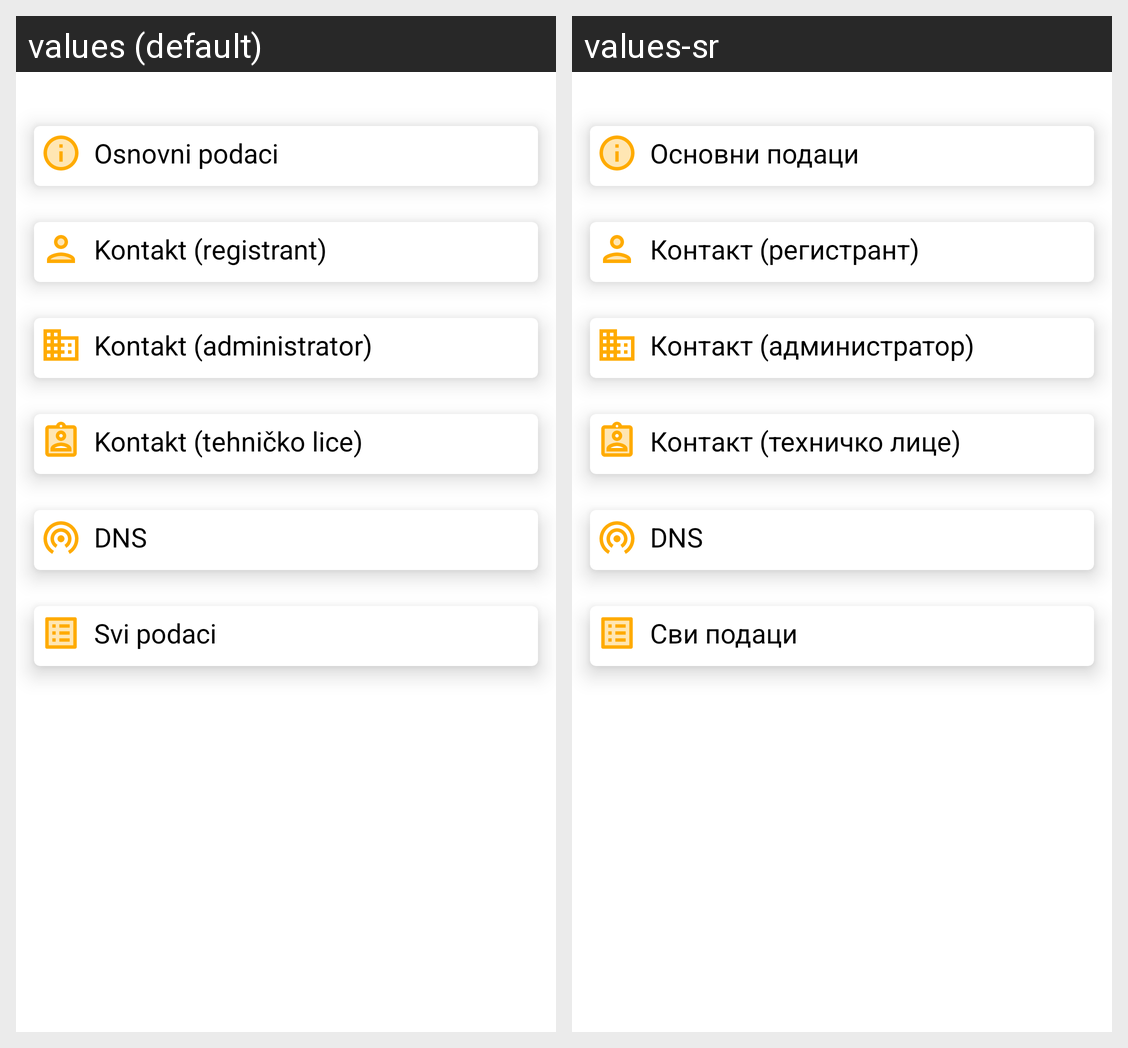

Translations of the strings shown on this Android screen, per locale in the grid:
Android screen res/layout/content_scrolling.xml rendered under 2 locales, left to right: values (default), values-sr. Device: Nexus 5 (rendered at 1080×1920; each locale shown at half size, 540×960, under a caption strip naming it); theme Theme.WhoIsHakaton_Android.
Strings drawn on this screen, with the default value and each locale's value (text and hints the layout hard-codes, and strings that could not be matched under every locale, appear in the picture but are not listed):

osnovniPodaci
  values: Osnovni podaci
  values-sr: Основни подаци

kontaktRegistrant
  values: Kontakt (registrant)
  values-sr: Контакт (регистрант)

kontaktAdministrator
  values: Kontakt (administrator)
  values-sr: Контакт (администратор)

kontaktTeh
  values: Kontakt (tehničko lice)
  values-sr: Контакт (техничко лице)

sviPodaci
  values: Svi podaci
  values-sr: Сви подаци
